Labelled photos from "data", an image-classification folder in memoverflow/msopenhack. The possible labels are: axes, boots, carabiners, crampons, gloves, hardshell jackets, harnesses, helmets, insulated jackets, pulleys, rope, tents.

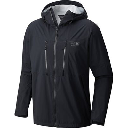
Label: hardshell jackets

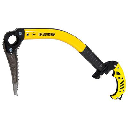
Label: axes

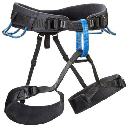
Label: harnesses

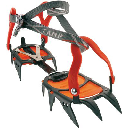
Label: crampons

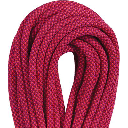
Label: rope

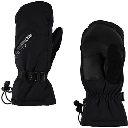
Label: gloves
